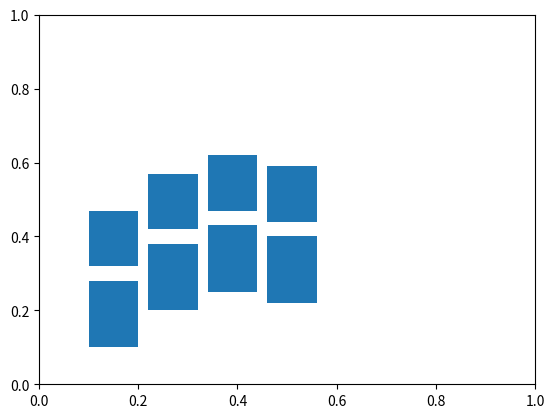

The matplotlib source for this figure:
import matplotlib.pyplot as plt
from matplotlib.patches import Rectangle
import sys 

def on_press(event):
    print('press', event.key)
    sys.stdout.flush()
    if event.key == 'x':
        print('Boop!')

fig, ax = plt.subplots()
cid = ax.figure.canvas.mpl_connect('key_press_event', on_press)

keys = [
    Rectangle((.1, .1), .1, .18), #Finger 1 key 1
    Rectangle((.1, .32), .1, .15), #Finger 1 key 2
    Rectangle((.22, .2), .1, .18),
    Rectangle((.22, .42), .1, .15),
    Rectangle((.34, .25), .1, .18),
    Rectangle((.34, .47), .1, .15),
    Rectangle((.46, .22), .1, .18),
    Rectangle((.46, .44), .1, .15),
    # Rectangle((.1, .1), .1, .18),
    # Rectangle((.1, .1), .1, .15),
]
for key in keys:
    ax.add_patch(key)
plt.show()